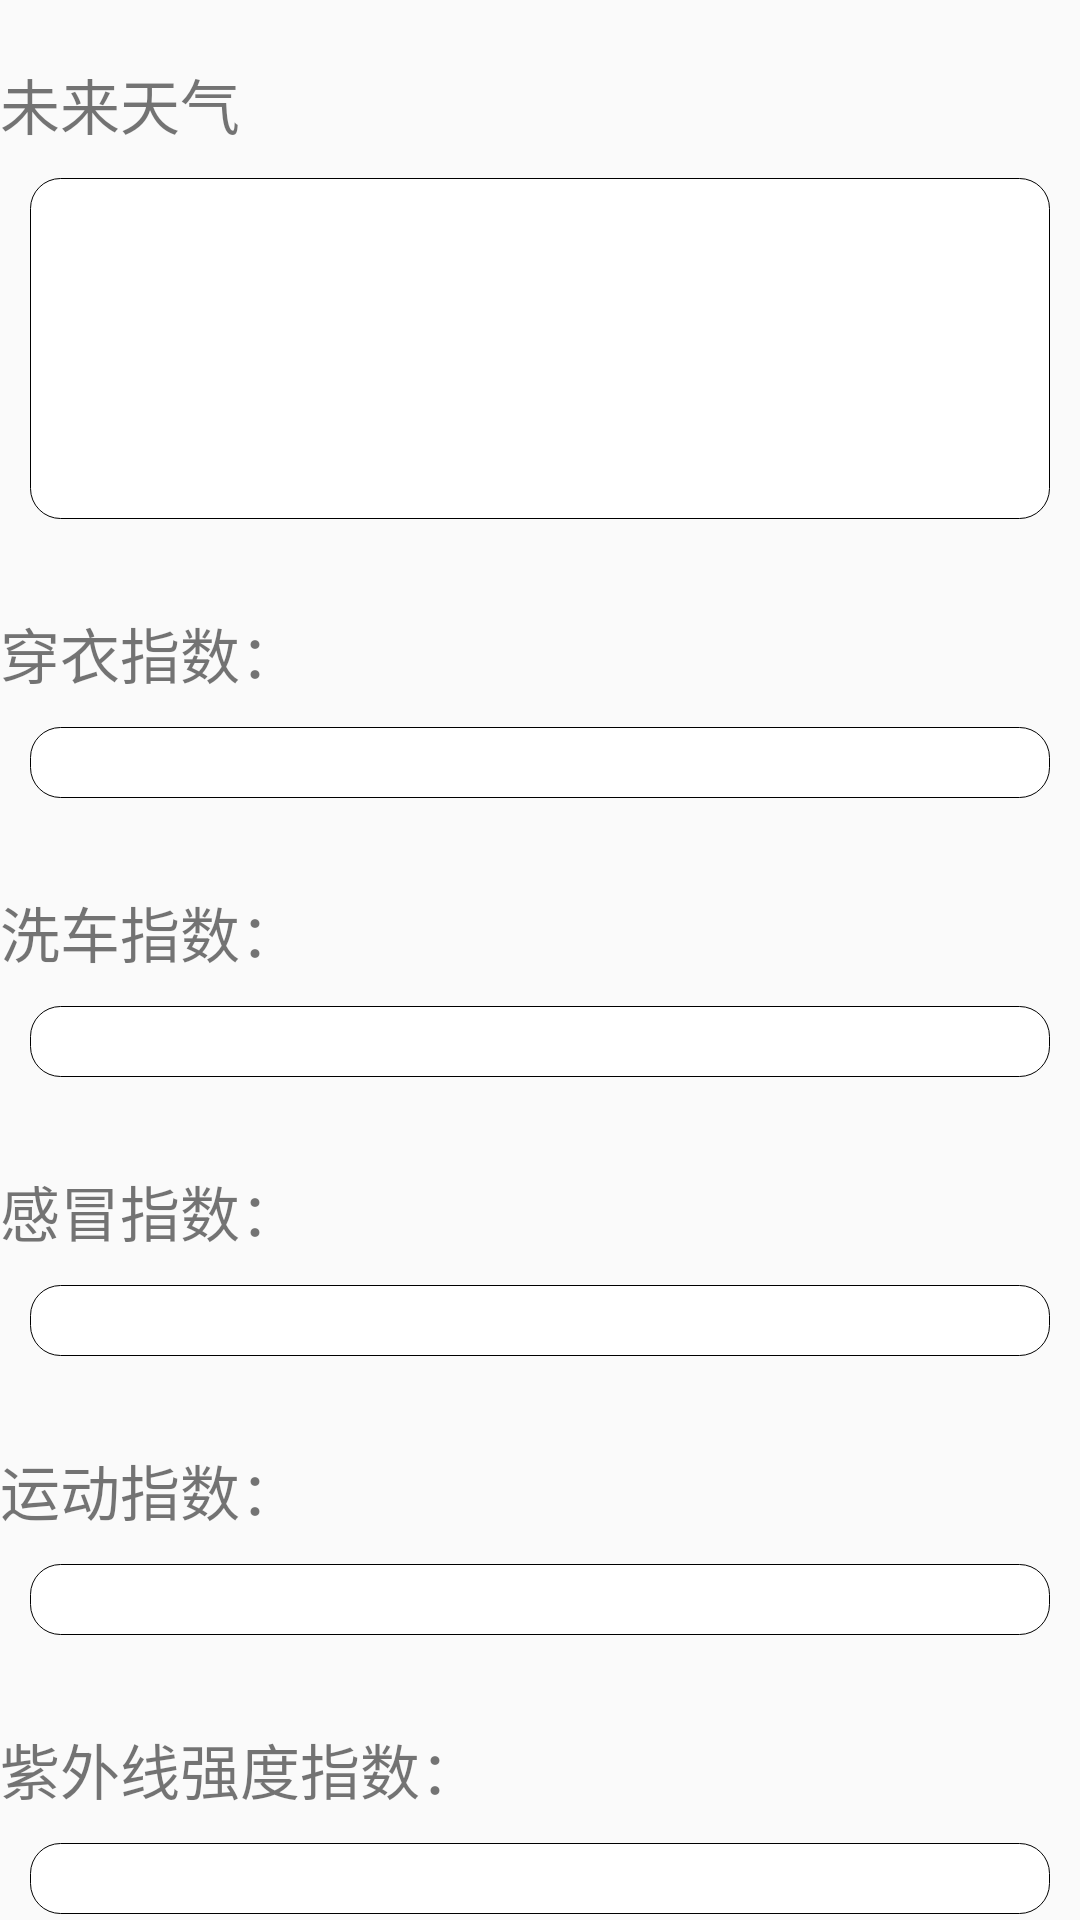

Write the Android layout XML for this screen, with the resource values it uses.
<!-- AndroidManifest.xml: application theme AppTheme -->
<!-- res/layout/content_weather_tetailed_scrolling.xml -->
<?xml version="1.0" encoding="utf-8"?>
<android.support.v4.widget.NestedScrollView xmlns:android="http://schemas.android.com/apk/res/android"
    xmlns:app="http://schemas.android.com/apk/res-auto"
    xmlns:tools="http://schemas.android.com/tools"
    android:layout_width="match_parent"
    android:layout_height="match_parent"
    app:layout_behavior="@string/appbar_scrolling_view_behavior"
    tools:context=".WeatherTetailedScrollingActivity"
    tools:showIn="@layout/activity_weather_tetailed_scrolling">

    <LinearLayout
        android:layout_width="match_parent"
        android:layout_height="wrap_content"
        android:orientation="vertical">


        <TextView
            android:id="@+id/textView5"
            android:layout_width="match_parent"
            android:layout_height="wrap_content"
            android:layout_marginTop="20dp"
            android:text="未来天气"
            android:textSize="20dp" />

        <LinearLayout
            android:layout_width="match_parent"
            android:layout_height="match_parent"
            android:layout_margin="10dp"
            android:background="@drawable/rounded_border"
            android:orientation="vertical">

            <LinearLayout
                android:layout_width="match_parent"
                android:layout_height="match_parent"
                android:layout_marginTop="5dp"
                android:orientation="horizontal">

                <TextView
                    android:id="@+id/textview_today"
                    android:layout_width="wrap_content"
                    android:layout_height="wrap_content"
                    android:layout_gravity="center"
                    android:layout_weight="1"
                    android:gravity="center"
                    android:textSize="16dp" />

                <ImageView
                    android:id="@+id/dayPicture_1"
                    android:layout_width="wrap_content"
                    android:layout_height="wrap_content"
                    android:layout_weight="1" />

                <ImageView
                    android:id="@+id/nightPicture_1"
                    android:layout_width="wrap_content"
                    android:layout_height="wrap_content"
                    android:layout_weight="1" />

                <TextView
                    android:id="@+id/weather_1"
                    android:layout_width="70dp"
                    android:layout_height="wrap_content"
                    android:layout_gravity="center"
                    android:layout_weight="1"
                    android:gravity="center"
                    android:textSize="16dp" />

                <TextView
                    android:id="@+id/temperature_1"
                    android:layout_width="70dp"
                    android:layout_height="wrap_content"
                    android:layout_gravity="center"
                    android:layout_weight="1"
                    android:gravity="center"
                    android:textSize="16dp" />
            </LinearLayout>

            <LinearLayout
                android:layout_width="match_parent"
                android:layout_height="match_parent"
                android:layout_marginTop="5dp"
                android:orientation="horizontal">

                <TextView
                    android:id="@+id/date_1"
                    android:layout_width="wrap_content"
                    android:layout_height="wrap_content"
                    android:layout_gravity="center"
                    android:layout_weight="1"
                    android:gravity="center"
                    android:textSize="16dp" />

                <ImageView
                    android:id="@+id/dayPicture_2"
                    android:layout_width="wrap_content"
                    android:layout_height="wrap_content"
                    android:layout_weight="1" />

                <ImageView
                    android:id="@+id/nightPicture_2"
                    android:layout_width="wrap_content"
                    android:layout_height="wrap_content"
                    android:layout_weight="1" />

                <TextView
                    android:id="@+id/weather_2"
                    android:layout_width="70dp"
                    android:layout_height="wrap_content"
                    android:layout_gravity="center"
                    android:layout_weight="1"
                    android:gravity="center"
                    android:textSize="16dp" />

                <TextView
                    android:id="@+id/temperature_2"
                    android:layout_width="70dp"
                    android:layout_height="wrap_content"
                    android:layout_gravity="center"
                    android:layout_weight="1"
                    android:gravity="center"
                    android:textSize="16dp" />
            </LinearLayout>

            <LinearLayout
                android:layout_width="match_parent"
                android:layout_height="match_parent"
                android:layout_marginTop="5dp"
                android:layout_marginBottom="5dp"
                android:orientation="horizontal">

                <TextView
                    android:id="@+id/date_2"
                    android:layout_width="wrap_content"
                    android:layout_height="wrap_content"
                    android:layout_gravity="center"
                    android:layout_weight="1"
                    android:gravity="center"
                    android:textSize="16dp" />

                <ImageView
                    android:id="@+id/dayPicture_3"
                    android:layout_width="wrap_content"
                    android:layout_height="wrap_content"
                    android:layout_weight="1" />

                <ImageView
                    android:id="@+id/nightPicture_3"
                    android:layout_width="wrap_content"
                    android:layout_height="wrap_content"
                    android:layout_weight="1" />

                <TextView
                    android:id="@+id/weather_3"
                    android:layout_width="70dp"
                    android:layout_height="wrap_content"
                    android:layout_gravity="center"
                    android:layout_weight="1"
                    android:gravity="center"
                    android:textSize="16dp" />

                <TextView
                    android:id="@+id/temperature_3"
                    android:layout_width="70dp"
                    android:layout_height="wrap_content"
                    android:layout_gravity="center"
                    android:layout_weight="1"
                    android:gravity="center"
                    android:textSize="16dp" />
            </LinearLayout>

            <LinearLayout
                android:layout_width="match_parent"
                android:layout_height="match_parent"
                android:layout_marginBottom="5dp"
                android:orientation="horizontal">

                <TextView
                    android:id="@+id/date_3"
                    android:layout_width="wrap_content"
                    android:layout_height="wrap_content"
                    android:layout_gravity="center"
                    android:layout_weight="1"
                    android:gravity="center"
                    android:textSize="16dp" />

                <ImageView
                    android:id="@+id/dayPicture_4"
                    android:layout_width="wrap_content"
                    android:layout_height="wrap_content"
                    android:layout_weight="1" />

                <ImageView
                    android:id="@+id/nightPicture_4"
                    android:layout_width="wrap_content"
                    android:layout_height="wrap_content"
                    android:layout_weight="1" />

                <TextView
                    android:id="@+id/weather_4"
                    android:layout_width="70dp"
                    android:layout_height="wrap_content"
                    android:layout_gravity="center"
                    android:layout_weight="1"
                    android:gravity="center"
                    android:textSize="16dp" />

                <TextView
                    android:id="@+id/temperature_4"
                    android:layout_width="70dp"
                    android:layout_height="wrap_content"
                    android:layout_gravity="center"
                    android:layout_weight="1"
                    android:gravity="center"
                    android:textSize="16dp" />
            </LinearLayout>
        </LinearLayout>

        <TextView
            android:id="@+id/tipt_1"
            android:layout_width="match_parent"
            android:layout_height="wrap_content"
            android:layout_marginTop="20dp"
            android:text="穿衣指数："
            android:textSize="20dp" />

        <TextView
            android:id="@+id/des_1"
            android:layout_width="match_parent"
            android:layout_height="wrap_content"
            android:layout_margin="10dp"
            android:background="@drawable/rounded_border"
            android:textSize="16dp" />

        <TextView
            android:id="@+id/tipt_2"
            android:layout_width="match_parent"
            android:layout_height="wrap_content"
            android:layout_marginTop="20dp"
            android:text="洗车指数："
            android:textSize="20dp" />

        <TextView
            android:id="@+id/des_2"
            android:layout_width="match_parent"
            android:layout_height="wrap_content"
            android:layout_margin="10dp"
            android:background="@drawable/rounded_border"
            android:textSize="16dp" />

        <TextView
            android:id="@+id/tipt_3"
            android:layout_width="match_parent"
            android:layout_height="wrap_content"
            android:layout_marginTop="20dp"
            android:text="感冒指数："
            android:textSize="20dp" />

        <TextView
            android:id="@+id/des_3"
            android:layout_width="match_parent"
            android:layout_height="wrap_content"
            android:layout_margin="10dp"
            android:background="@drawable/rounded_border"
            android:textSize="16dp" />

        <TextView
            android:id="@+id/tipt_4"
            android:layout_width="match_parent"
            android:layout_height="wrap_content"
            android:layout_marginTop="20dp"
            android:text="运动指数："
            android:textSize="20dp" />

        <TextView
            android:id="@+id/des_4"
            android:layout_width="match_parent"
            android:layout_height="wrap_content"
            android:layout_margin="10dp"
            android:background="@drawable/rounded_border"
            android:textSize="16dp" />

        <TextView
            android:id="@+id/tipt_5"
            android:layout_width="match_parent"
            android:layout_height="wrap_content"
            android:layout_marginTop="20dp"
            android:text="紫外线强度指数："
            android:textSize="20dp" />

        <TextView
            android:id="@+id/des_5"
            android:layout_width="match_parent"
            android:layout_height="wrap_content"
            android:layout_margin="10dp"
            android:background="@drawable/rounded_border"
            android:textSize="16dp" />

    </LinearLayout>


</android.support.v4.widget.NestedScrollView>
<!-- res/layout/activity_weather_tetailed_scrolling.xml (included above) -->
<?xml version="1.0" encoding="utf-8"?>
<android.support.design.widget.CoordinatorLayout xmlns:android="http://schemas.android.com/apk/res/android"
    xmlns:app="http://schemas.android.com/apk/res-auto"
    xmlns:tools="http://schemas.android.com/tools"
    android:layout_width="match_parent"
    android:layout_height="match_parent"
    android:fitsSystemWindows="true"
    tools:context=".WeatherTetailedScrollingActivity">


    <android.support.design.widget.AppBarLayout
        android:id="@+id/app_bar"
        android:layout_width="match_parent"
        android:layout_height="220dp"
        android:fitsSystemWindows="true"
        android:theme="@style/AppTheme.AppBarOverlay">

        <android.support.design.widget.CollapsingToolbarLayout
            android:id="@+id/toolbar_layout"
            android:layout_width="match_parent"
            android:layout_height="match_parent"
            android:fitsSystemWindows="true"
            app:contentScrim="?attr/colorPrimary"
            app:layout_scrollFlags="scroll|exitUntilCollapsed"
            app:toolbarId="@+id/toolbar"
            app:title="">

            <android.support.v7.widget.Toolbar
                android:id="@+id/toolbar"
                android:layout_width="match_parent"
                android:layout_height="?attr/actionBarSize"
                app:layout_collapseMode="pin"
                app:popupTheme="@style/AppTheme.PopupOverlay" />

            <LinearLayout
                android:layout_width="match_parent"
                android:layout_height="150dp"
                android:orientation="vertical">


                <TextView
                    android:id="@+id/temp"
                    android:layout_width="match_parent"
                    android:layout_height="wrap_content"
                    android:layout_margin="25dp"
                    android:gravity="center"
                    android:text=""
                    android:textColor="@color/white"
                    android:textColorLink="@color/white"
                    android:textSize="50dp"
                    android:textStyle="bold" />

                <TextView
                    android:id="@+id/pm25"
                    android:layout_width="match_parent"
                    android:layout_height="wrap_content"
                    android:layout_marginRight="25dp"
                    android:gravity="right"
                    android:text=""
                    android:textColor="@color/white" />
            </LinearLayout>

        </android.support.design.widget.CollapsingToolbarLayout>
    </android.support.design.widget.AppBarLayout>

    <include layout="@layout/content_weather_tetailed_scrolling" />

    <android.support.design.widget.FloatingActionButton
        android:id="@+id/fab_Refresh"
        android:layout_width="wrap_content"
        android:layout_height="wrap_content"
        android:layout_margin="20dp"
        app:layout_anchor="@id/app_bar"
        app:layout_anchorGravity="bottom|end"
        app:srcCompat="@drawable/refresh" />

</android.support.design.widget.CoordinatorLayout>
<!-- resources referenced by this layout -->
<resources>
  <color name="white">#ffffff</color>
  <!-- drawable refresh: png bitmap (drawable, 930 bytes) -->
  <!-- drawable rounded_border (drawable) -->
  <?xml version="1.0" encoding="utf-8"?>
  <shape xmlns:android="http://schemas.android.com/apk/res/android" >
      
      <solid android:color="#FFFFFF" />
      
      <stroke
          android:width="0.03dp"
          android:color="#000000" />
  
      <padding
          android:bottom="1dp"
          android:left="1dp"
          android:right="1dp"
          android:top="1dp" />
      
      <corners android:radius="10dp" />
  
  </shape>
  <style name="AppTheme.AppBarOverlay" parent="ThemeOverlay.AppCompat.Dark.ActionBar" />
  <style name="AppTheme.PopupOverlay" parent="ThemeOverlay.AppCompat.Light" />
  <style name="AppTheme" parent="Theme.AppCompat.Light.NoActionBar">
          
          <item name="colorPrimary">@color/colorPrimary</item>
          <item name="colorPrimaryDark">@color/colorPrimaryDark</item>
          <item name="colorAccent">@color/colorAccent</item>
          
      </style>
  <color name="colorPrimary">#f33</color>
  <color name="colorPrimaryDark">#f33</color>
  <color name="colorAccent">#f33</color>
</resources>
